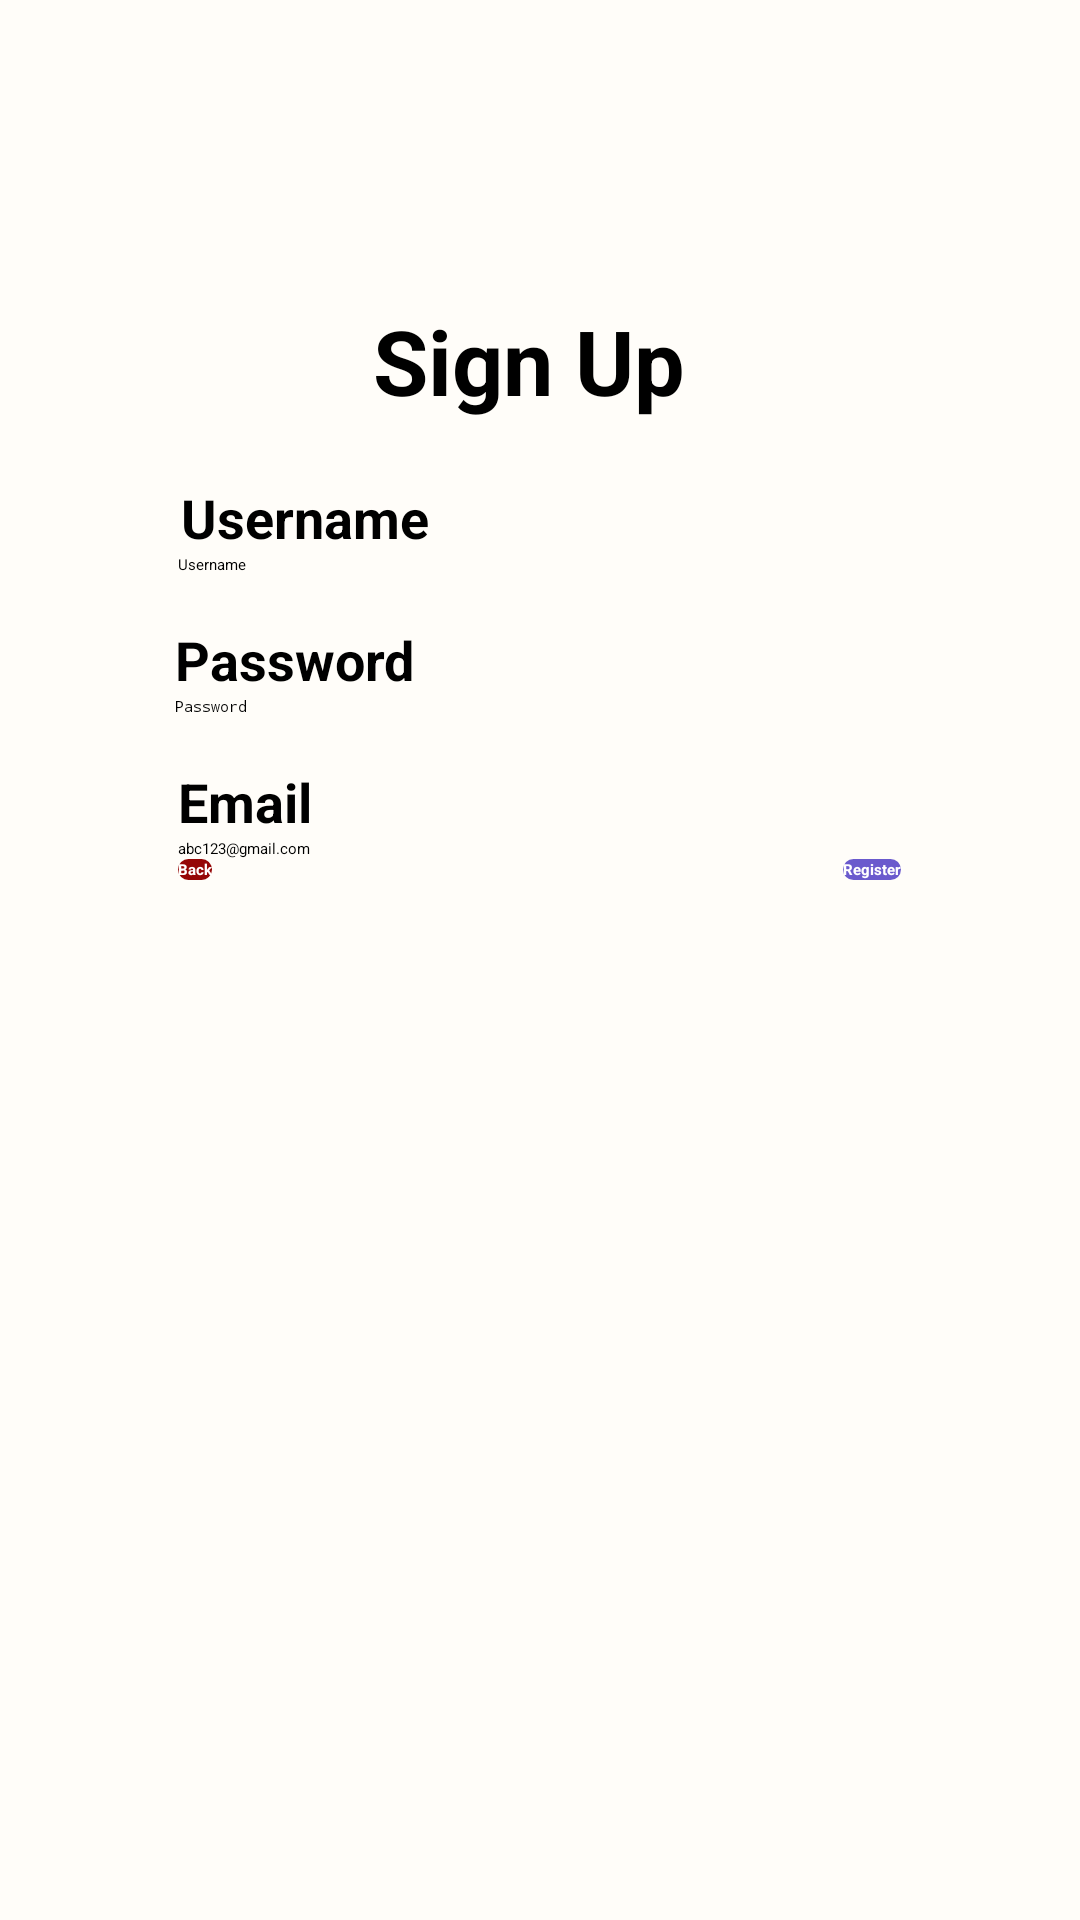

Write the Android layout XML for this screen, with the resource values it uses.
<!-- AndroidManifest.xml: application theme Theme.FinalYearProject -->
<!-- res/layout/activity_register_page.xml -->
<?xml version="1.0" encoding="utf-8"?>
<RelativeLayout xmlns:android="http://schemas.android.com/apk/res/android"
    xmlns:app="http://schemas.android.com/apk/res-auto"
    xmlns:tools="http://schemas.android.com/tools"
    android:layout_width="match_parent"
    android:layout_height="match_parent"
    android:background="@color/background"
    tools:context=".RegisterPage">

    <TextView
        android:id="@+id/textView_title"
        android:layout_width="wrap_content"
        android:layout_height="wrap_content"
        android:text="Sign Up "
        android:layout_centerHorizontal="true"
        android:textStyle="bold"
        android:textSize="30sp"
        android:layout_marginTop="100dp"
        android:textColor="@color/black"/>

    <TextView
        android:id="@+id/textView_name"
        android:layout_width="wrap_content"
        android:layout_height="wrap_content"
        android:layout_below="@id/textView_title"
        android:layout_alignLeft="@id/etUsername"
        android:layout_marginLeft="1dp"
        android:layout_marginTop="20dp"
        android:text="Username"
        android:textStyle="bold"
        android:textColor="@color/black"
        android:textSize="18dp"/>

    <EditText
        android:id="@+id/etUsername"
        android:layout_width="241dp"
        android:layout_height="wrap_content"
        android:layout_below="@id/textView_name"
        android:layout_centerHorizontal="true"
        android:ems="10"
        android:inputType="text"
        android:hint="Username" />

    <TextView
        android:id="@+id/textView_Password"
        android:layout_width="wrap_content"
        android:layout_height="wrap_content"
        android:layout_below="@id/etUsername"
        android:layout_alignLeft="@+id/etpassword"
        android:layout_marginLeft="0dp"
        android:layout_marginTop="16dp"
        android:text="Password"
        android:textStyle="bold"
        android:textColor="@color/black"
        android:textSize="18dp"/>

    <EditText
        android:id="@+id/etpassword"
        android:layout_width="243dp"
        android:layout_height="wrap_content"
        android:layout_below="@+id/textView_Password"
        android:layout_centerHorizontal="true"
        android:ems="10"
        android:inputType="textPassword"
        android:hint="Password"
        />

    <TextView
        android:id="@+id/textView_email"
        android:layout_width="wrap_content"
        android:layout_height="wrap_content"
        android:text="Email"
        android:layout_marginTop="16dp"
        android:layout_below="@+id/etpassword"
        android:textStyle="bold"
        android:layout_alignLeft="@+id/etemail"
        android:textColor="@color/black"
        android:textSize="18dp"/>

    <EditText
        android:id="@+id/etemail"
        android:layout_width="241dp"
        android:layout_height="wrap_content"
        android:layout_below="@+id/textView_email"
        android:layout_centerHorizontal="true"
        android:ems="10"
        android:inputType="text"
        android:hint="abc123@gmail.com" />

    <Button
        android:id="@+id/button_Register"
        android:layout_width="wrap_content"
        android:layout_height="wrap_content"
        android:text="Register"
        android:textStyle="bold"
        android:layout_below="@+id/etemail"
        android:layout_alignRight="@+id/etemail"
        android:background="@drawable/button_passthrough_state"
        android:backgroundTint="@color/DarkBlue"
        android:textColor="@color/white"/>


    <Button
        android:id="@+id/button_back"
        android:layout_width="wrap_content"
        android:layout_height="wrap_content"
        android:text="Back"
        android:textStyle="bold"
        android:layout_alignLeft="@+id/etemail"
        android:layout_below="@+id/etemail"
        android:background="@drawable/button_passthrough_state"
        android:backgroundTint="@color/DarkRed"
        android:textColor="@color/white"/>

    <ImageView
        android:id="@+id/return_logo"
        android:layout_width="50dp"
        android:layout_height="50dp"
        app:srcCompat="@drawable/return_logo"
        android:layout_margin="10dp"
        />


</RelativeLayout>
<!-- resources referenced by this layout -->
<resources>
  <color name="DarkBlue">#6A5ACD</color>
  <color name="DarkRed">#950606</color>
  <color name="background">#FFFDF9</color>
  <color name="black">#FF000000</color>
  <color name="white">#FFFFFFFF</color>
  <!-- drawable button_passthrough_state (drawable) -->
  <?xml version="1.0" encoding="utf-8"?>
  <selector xmlns:tools="http://schemas.android.com/tools" xmlns:android="http://schemas.android.com/apk/res/android">
  
      
  
      <item android:state_enabled="false">
          <shape>
              <corners android:radius="30dp"/>
              <solid android:color="@color/button_default"/>
          </shape>
      </item>
  
      
      <item android:state_focused="true" >
          <shape android:shape="rectangle">
              <solid android:color="@color/click_button"/>
              <corners android:radius="30dp"/>
          </shape>
      </item>
  
      
      <item android:state_pressed="true">
          <shape>
          <solid android:color="@color/click_button"/>
          <corners android:radius="30dp"/>
          </shape>
      </item>
  </selector>
  <!-- drawable return_logo: png bitmap (drawable, 9272 bytes) -->
  <style name="Theme.FinalYearProject" parent="Base.Theme.FinalYearProject">
          
          <item name="android:navigationBarColor">@android:color/transparent</item>
          <item name="android:statusBarColor">@android:color/transparent</item>
          <item name="android:windowLightStatusBar">?attr/isLightTheme</item>
      </style>
  <color name="button_default">#F5F5F5</color>
  <color name="click_button">#5DCCFC</color>
</resources>
